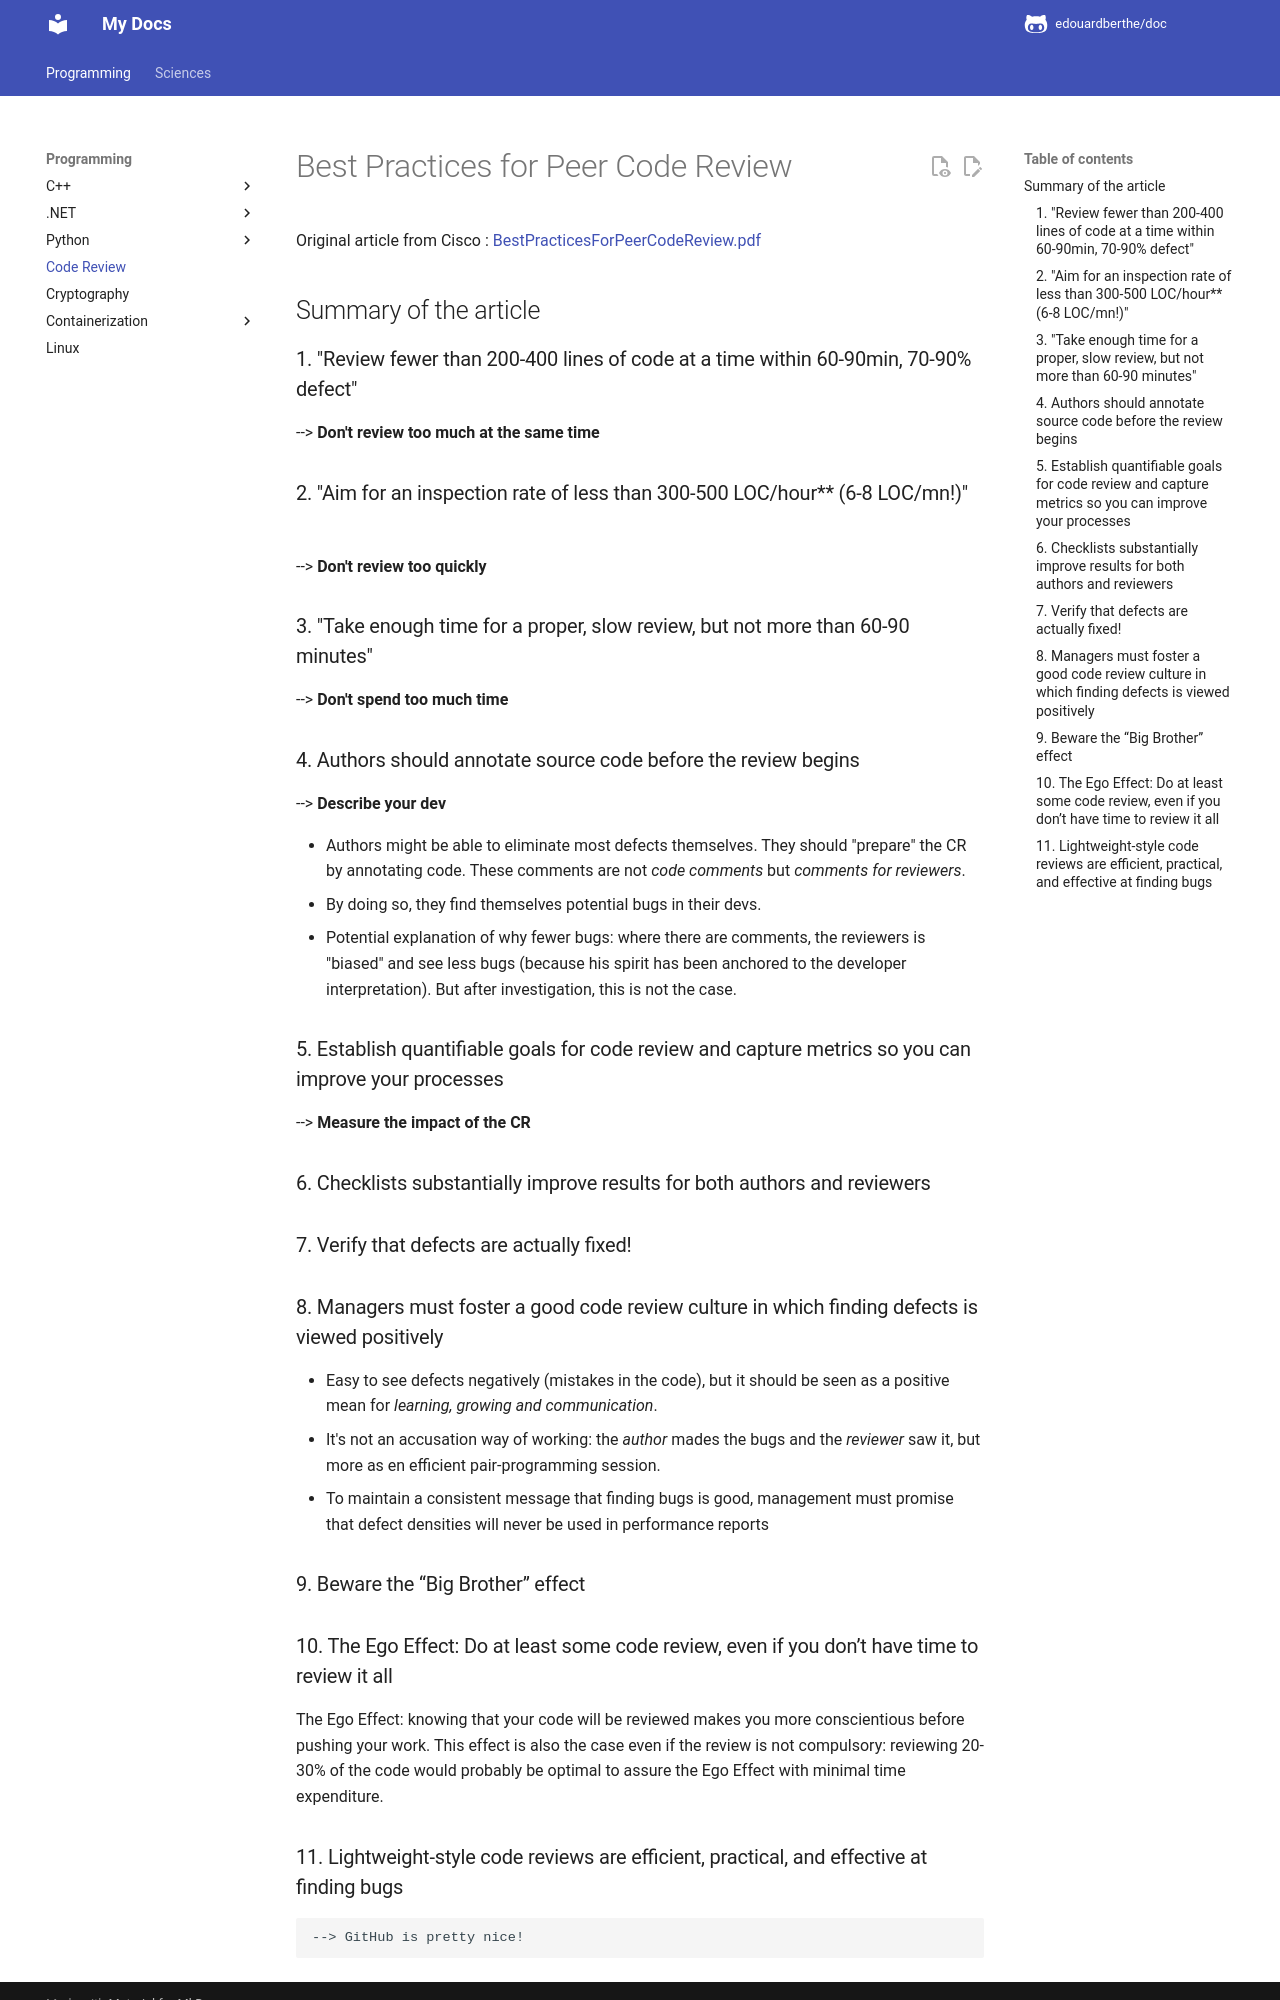

repository: edouardberthe/doc · page: programming/code-review/index.html · generator: mkdocs

# Best Practices for Peer Code Review

Original article from Cisco : [BestPracticesForPeerCodeReview.pdf](https://www.kessler.de/prd/smartbear/BestPracticesForPeerCodeReview.pdf)

## Summary of the article

### 1. "Review fewer than 200-400 lines of code at a time within 60-90min, 70-90% defect"

--> **Don't review too much at the same time**

### 2. "Aim for an inspection rate of less than 300-500 LOC/hour** (6-8 LOC/mn!)"

--> **Don't review too quickly**

### 3. "Take enough time for a proper, slow review, but not more than 60-90 minutes"

--> **Don't spend too much time**

### 4. Authors should annotate source code before the review begins

--> **Describe your dev**

- Authors might be able to eliminate most defects themselves. They should "prepare" the CR by annotating code. These comments are not *code comments* but *comments for reviewers*.
- By doing so, they find themselves potential bugs in their devs.
- Potential explanation of why fewer bugs: where there are comments, the reviewers is "biased" and see less bugs (because his spirit has been anchored to the developer interpretation). But after investigation, this is not the case.

### 5. Establish quantifiable goals for code review and capture metrics so you can improve your processes

--> **Measure the impact of the CR**

### 6. Checklists substantially improve results for both authors and reviewers

### 7. Verify that defects are actually fixed!

### 8. Managers must foster a good code review culture in which finding defects is viewed positively

- Easy to see defects negatively (mistakes in the code), but it should be seen as a positive mean for *learning, growing and communication*.
- It's not an accusation way of working: the *author* mades the bugs and the *reviewer* saw it, but more as en efficient pair-programming session.
- To maintain a consistent message that finding bugs is good, management must promise that defect densities will never be used in performance reports

### 9. Beware the “Big Brother” effect

### 10. The Ego Effect: Do at least some code review, even if you don’t have time to review it all

The Ego Effect: knowing that your code will be reviewed makes you more conscientious before pushing your work. This effect is also the case even if the review is not compulsory: reviewing 20-30% of the code would probably be optimal to assure the Ego Effect with minimal time expenditure.
